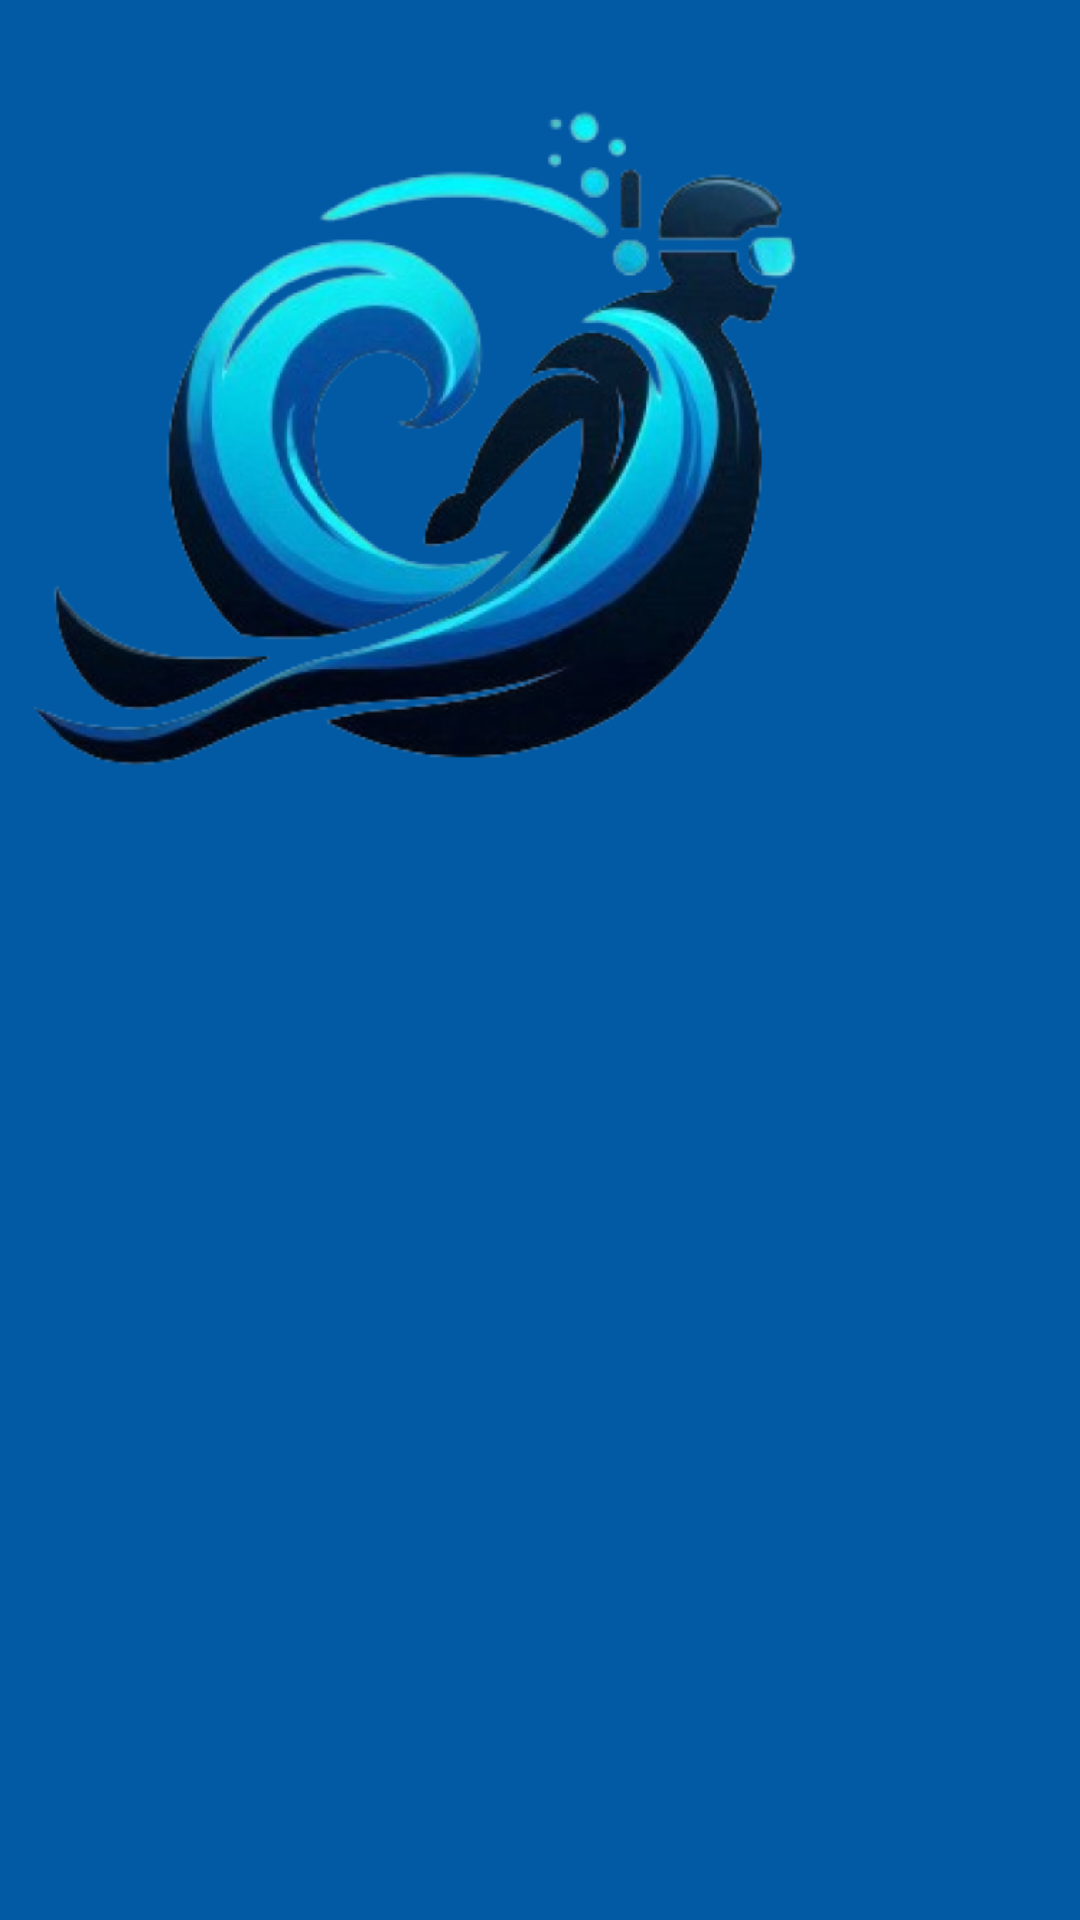

Reconstruct the res/layout file that produces this screen, plus the resources it refers to.
<!-- AndroidManifest.xml: application theme Theme.Godive -->
<!-- res/layout/activity_splash.xml -->
<?xml version="1.0" encoding="utf-8"?>
<androidx.constraintlayout.widget.ConstraintLayout xmlns:android="http://schemas.android.com/apk/res/android"
    xmlns:app="http://schemas.android.com/apk/res-auto"
    xmlns:tools="http://schemas.android.com/tools"
    android:id="@+id/main"
    android:layout_width="match_parent"
    android:layout_height="match_parent"
    android:background="@color/blue2"
    tools:context=".ui.SplashActivity">

    <ImageView
        android:layout_width="300dp"
        android:layout_height="300dp"
        android:foregroundGravity="center"
        android:src="@drawable/logo"
        tools:layout_editor_absoluteX="55dp"
        tools:layout_editor_absoluteY="307dp" />

</androidx.constraintlayout.widget.ConstraintLayout>
<!-- resources referenced by this layout -->
<resources>
  <color name="blue2">#015AA3</color>
  <!-- drawable logo: png bitmap (drawable, 213664 bytes) -->
  <style name="Theme.Godive" parent="Base.Theme.Godive" />
  <style name="Base.Theme.Godive" parent="Theme.Material3.DayNight.NoActionBar">
          
           <item name="colorPrimary">@color/blue</item>
           <item name="colorPrimaryVariant">@color/blue</item>
           <item name="android:statusBarColor">@color/blue</item>
      </style>
  <color name="blue">#0385FC</color>
</resources>
